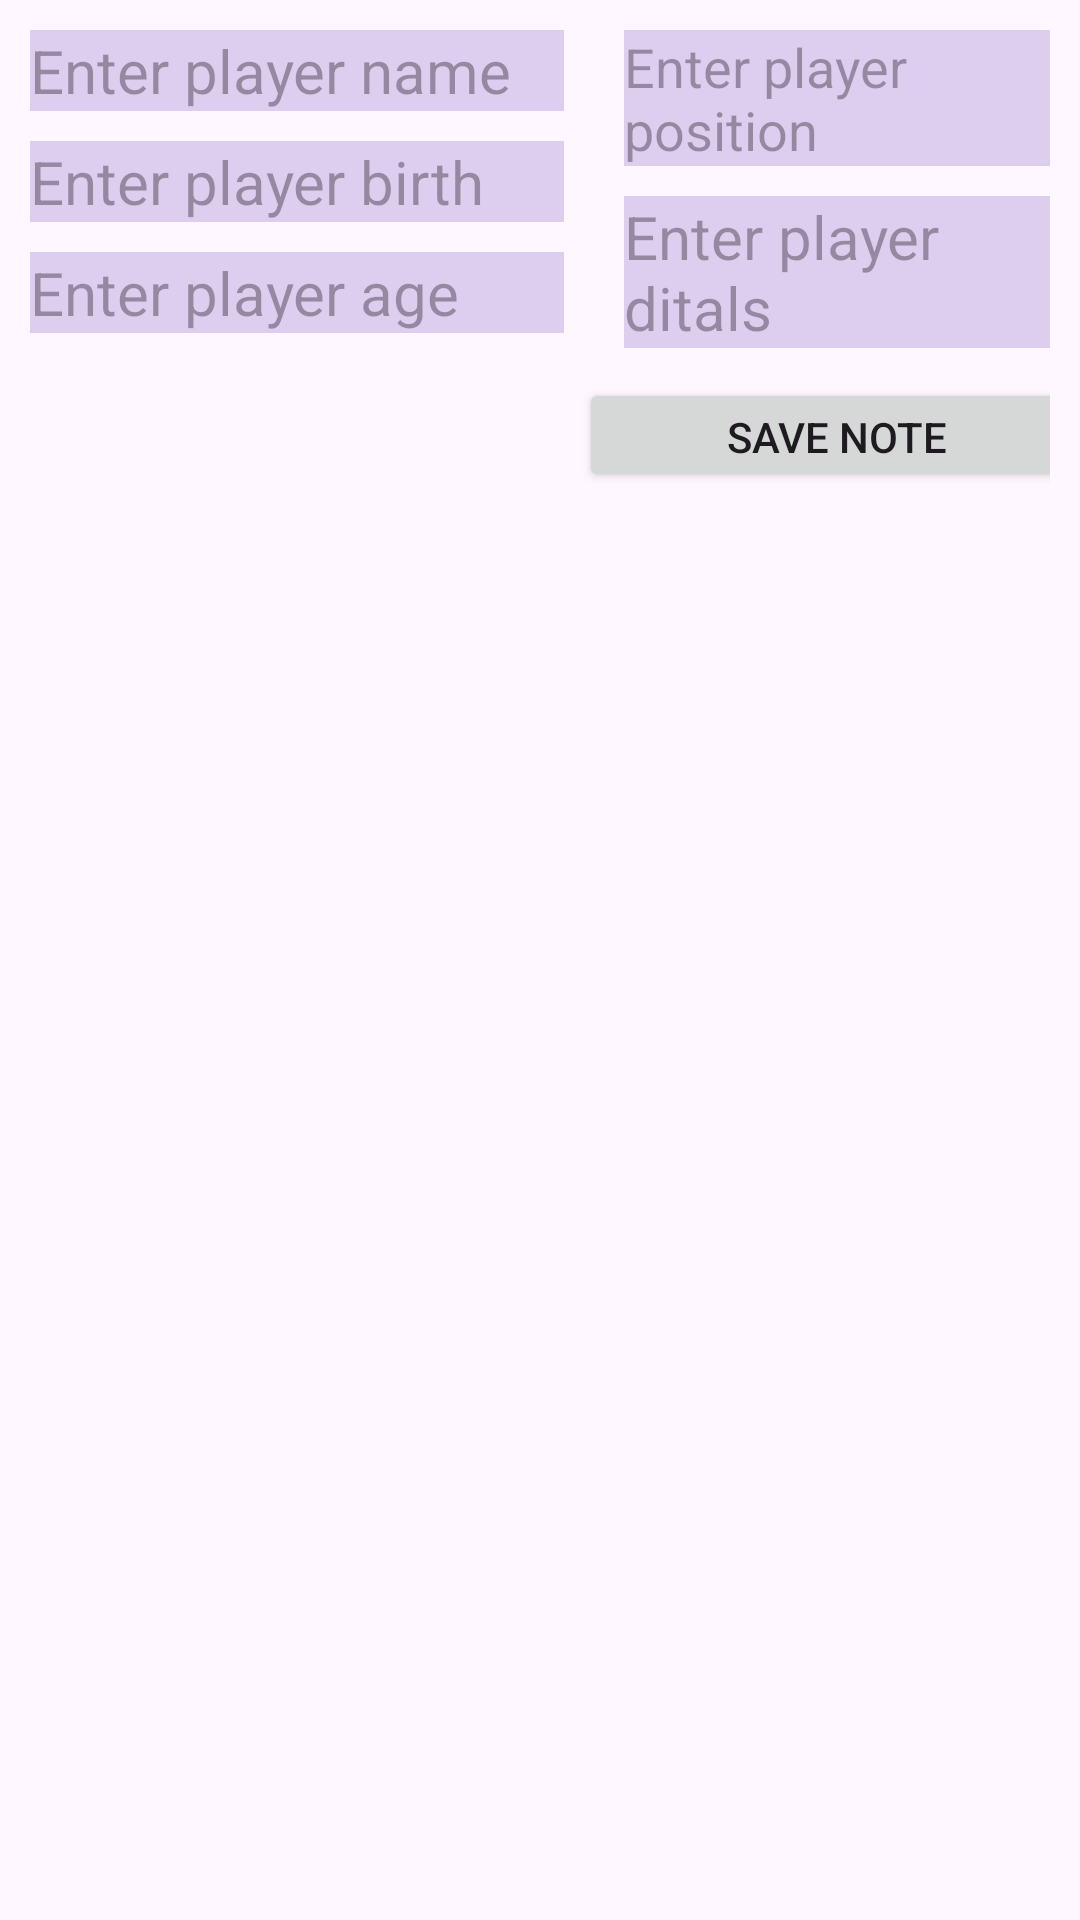

Produce the Android XML layout that renders to this screen, including the resource entries it uses.
<!-- AndroidManifest.xml: application theme Theme.CFPlayerToDoList -->
<!-- res/layout/activity_main.xml -->
<?xml version="1.0" encoding="utf-8"?>
<androidx.constraintlayout.widget.ConstraintLayout xmlns:android="http://schemas.android.com/apk/res/android"
    xmlns:app="http://schemas.android.com/apk/res-auto"
    xmlns:tools="http://schemas.android.com/tools"
    android:id="@+id/main"
    android:layout_width="match_parent"
    android:layout_height="match_parent"
    tools:context=".MainActivity"
    android:padding="10dp">

    <EditText
        android:id="@+id/EnterName"
        android:layout_width="178dp"
        android:layout_height="27dp"
        android:background="#37673AB7"
        android:hint="Enter player name"
        android:textSize="20sp"
        app:layout_constraintStart_toStartOf="parent"
        app:layout_constraintTop_toTopOf="parent" />

    <EditText
        android:id="@+id/EnterPosition"
        android:layout_width="0dp"
        android:layout_height="wrap_content"
        android:layout_marginStart="20dp"
        android:background="#37673AB7"
        android:hint="Enter player position"
        android:textSize="18sp"
        app:layout_constraintEnd_toEndOf="parent"
        app:layout_constraintStart_toEndOf="@+id/EnterName"
        app:layout_constraintTop_toTopOf="parent" />

    <EditText
        android:id="@+id/EnterBirth"
        android:layout_width="0dp"
        android:layout_height="wrap_content"
        android:layout_marginTop="10dp"
        android:background="#37673AB7"
        android:hint="Enter player birth"
        android:textSize="20sp"
        app:layout_constraintEnd_toEndOf="@+id/EnterName"
        app:layout_constraintStart_toStartOf="@+id/EnterName"
        app:layout_constraintTop_toBottomOf="@+id/EnterName" />

    <EditText
        android:id="@+id/EnterDitals"
        android:layout_width="0dp"
        android:layout_height="wrap_content"
        android:layout_marginTop="10dp"
        android:background="#37673AB7"
        android:hint="Enter player ditals"
        android:textSize="20sp"
        app:layout_constraintEnd_toEndOf="@+id/EnterPosition"
        app:layout_constraintStart_toStartOf="@+id/EnterPosition"
        app:layout_constraintTop_toBottomOf="@+id/EnterPosition" />

    <EditText
        android:id="@+id/EnterAge"
        android:layout_width="0dp"
        android:layout_height="wrap_content"
        android:layout_marginTop="10dp"
        android:background="#37673AB7"
        android:hint="Enter player age"
        android:textSize="20sp"
        app:layout_constraintEnd_toEndOf="@+id/EnterBirth"
        app:layout_constraintStart_toStartOf="@+id/EnterBirth"
        app:layout_constraintTop_toBottomOf="@+id/EnterBirth" />

    <Button
        android:id="@+id/SaveBtn"
        android:layout_width="172dp"
        android:layout_height="38dp"
        android:layout_marginTop="10dp"
        android:text="Save Note"
        app:cornerRadius="10dp"
        app:layout_constraintEnd_toEndOf="@+id/EnterDitals"
        app:layout_constraintStart_toStartOf="@+id/EnterDitals"
        app:layout_constraintTop_toBottomOf="@+id/EnterDitals" />

    <androidx.recyclerview.widget.RecyclerView
        android:id="@+id/Recyclerview"
        android:layout_width="0dp"
        android:layout_height="0dp"
        android:layout_marginTop="5dp"
        app:layout_constraintBottom_toBottomOf="parent"
        app:layout_constraintEnd_toEndOf="parent"
        app:layout_constraintStart_toStartOf="parent"
        app:layout_constraintTop_toBottomOf="@+id/EnterAge"
        tools:listitem="@layout/player_list" />


</androidx.constraintlayout.widget.ConstraintLayout>
<!-- res/layout/player_list.xml (included above) -->
<?xml version="1.0" encoding="utf-8"?>
<androidx.cardview.widget.CardView xmlns:android="http://schemas.android.com/apk/res/android"
    xmlns:tools="http://schemas.android.com/tools"
    android:layout_width="match_parent"
    android:layout_height="wrap_content"
    app:cardCornerRadius="15dp"
    app:cardElevation="10dp"
    app:cardMaxElevation="10dp"
    android:layout_marginHorizontal="10dp"
    android:layout_marginTop="5dp"
    xmlns:app="http://schemas.android.com/apk/res-auto">


    <androidx.constraintlayout.widget.ConstraintLayout
        android:layout_width="match_parent"
        android:layout_height="wrap_content"
        android:padding="10dp">

        <de.hdodenhof.circleimageview.CircleImageView
            android:id="@+id/playerImg"
            android:layout_width="90dp"
            android:layout_height="80dp"
            android:src="@drawable/ronaldo"
            app:civ_border_color="#D98303"
            app:civ_border_width="2dp"
            app:layout_constraintStart_toStartOf="parent"
            app:layout_constraintTop_toTopOf="parent" />

        <TextView
            android:id="@+id/playerName"
            android:layout_width="0dp"
            android:layout_height="wrap_content"
            android:layout_marginStart="10dp"
            android:layout_marginTop="10dp"
            android:layout_marginEnd="10dp"
            android:hint="Enter Player Name"
            android:textColor="@color/black"
            android:textSize="22sp"
            android:textStyle="bold"
            app:layout_constraintEnd_toStartOf="@+id/editBtn"
            app:layout_constraintStart_toEndOf="@+id/playerImg"
            app:layout_constraintTop_toTopOf="parent" />

        <ImageButton
            android:id="@+id/editBtn"
            android:layout_width="0dp"
            android:layout_height="wrap_content"
            android:layout_marginTop="10dp"
            android:src="@drawable/editbtn"
            app:layout_constraintEnd_toEndOf="parent"
            app:layout_constraintTop_toTopOf="parent" />

        <TextView
            android:id="@+id/playerPosition"
            android:layout_width="0dp"
            android:layout_height="wrap_content"
            android:layout_marginTop="12dp"
            android:hint="Player position"
            android:textColor="@color/black"
            android:textSize="20sp"
            app:layout_constraintStart_toStartOf="@+id/playerName"
            app:layout_constraintTop_toBottomOf="@+id/playerName" />

        <TextView
            android:id="@+id/playerAge"
            android:layout_width="0dp"
            android:layout_height="wrap_content"
            android:layout_marginTop="10dp"
            android:layout_marginEnd="10dp"
            android:hint="Player Age"
            android:textColor="@color/black"
            android:textSize="20sp"
            app:layout_constraintBottom_toBottomOf="parent"
            app:layout_constraintEnd_toStartOf="@+id/deleteBtn"
            app:layout_constraintTop_toBottomOf="@+id/playerPosition"
            app:layout_constraintVertical_bias="0.0" />

        <TextView
            android:id="@+id/playerDitals"
            android:layout_width="0dp"
            android:layout_height="wrap_content"
            android:layout_marginTop="10dp"
            android:layout_marginEnd="10dp"
            android:hint="Player Ditals"
            android:textColor="@color/black"
            android:textSize="20sp"
            app:layout_constraintBottom_toBottomOf="parent"
            app:layout_constraintEnd_toStartOf="@+id/playerAge"
            app:layout_constraintHorizontal_bias="0.0"
            app:layout_constraintStart_toStartOf="@+id/playerImg"
            app:layout_constraintTop_toBottomOf="@+id/playerPosition"
            app:layout_constraintVertical_bias="0.0" />

        <TextView
            android:id="@+id/playerBirth"
            android:layout_width="0dp"
            android:layout_height="wrap_content"
            android:layout_marginStart="10dp"
            android:layout_marginTop="12dp"
            android:hint="Date of Birth"
            android:textColor="@color/black"
            android:textSize="18sp"
            app:layout_constraintEnd_toEndOf="@+id/editBtn"
            app:layout_constraintStart_toEndOf="@+id/playerPosition"
            app:layout_constraintTop_toBottomOf="@+id/playerName" />


        <ImageButton
            android:id="@+id/deleteBtn"
            android:layout_width="0dp"
            android:layout_height="wrap_content"
            android:layout_marginTop="10dp"
            android:src="@drawable/deletebtn"
            app:layout_constraintBottom_toBottomOf="parent"
            app:layout_constraintEnd_toEndOf="@+id/editBtn"
            app:layout_constraintTop_toBottomOf="@+id/playerBirth"
            app:layout_constraintVertical_bias="0.0" />


    </androidx.constraintlayout.widget.ConstraintLayout>

</androidx.cardview.widget.CardView>
<!-- resources referenced by this layout -->
<resources>
  <style name="Theme.CFPlayerToDoList" parent="Base.Theme.CFPlayerToDoList" />
  <style name="Base.Theme.CFPlayerToDoList" parent="Theme.Material3.DayNight.NoActionBar">
          
          
      </style>
  <!-- not gathered from this repository: default colours our renderer supplied (Android Studio template values) -->
  <color name="black">#FF000000</color>
</resources>
